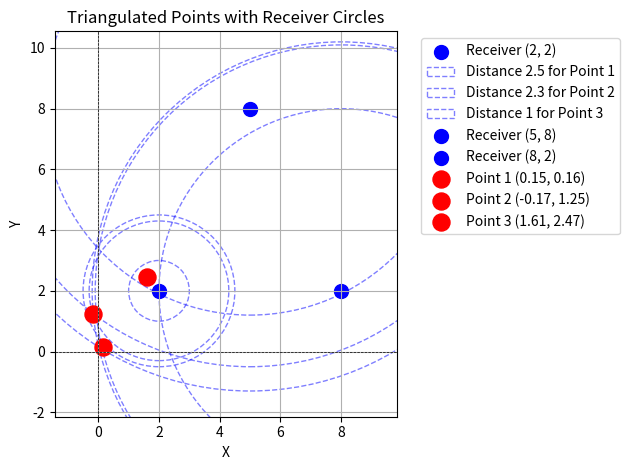

The matplotlib source for this figure:
import numpy as np
from scipy.optimize import minimize
import matplotlib.pyplot as plt
import matplotlib.pyplot as plt


# Receiver locations, we will divise the room into a grid, and place the recievers at the following coordinates
receivers = [
    {'center': (2, 2)},   # Receiver A
    {'center': (5, 8)},  # Receiver B
    {'center': (8, 2)}   # Receiver C
]

# Dummy values for the distances, we will use the RSSI values to calculate the distances
# The distances are the distance from the receiver to the point
# In format [distance from A, distance from B, distance from C]
distances = [
    [2.5, 9.3, 8.1],
    [2.3, 8.5, 8.2],
    [1, 6.8, 6]
]

# Error function for optimization
def error_function(point, receivers, distances):
    x, y = point
    total_error = 0
    for i, receiver in enumerate(receivers):
        center_x, center_y = receiver['center']
        expected_distance = distances[i]
        actual_distance = np.sqrt((x - center_x)**2 + (y - center_y)**2)
        total_error += (actual_distance - expected_distance)**2
    return total_error

def calculate_points(distances, receivers):
    points = []
    for distance_set in distances:
        initial_guess = (5, 5)  # Some midpoint in the graph
        result = minimize(error_function, initial_guess, args=(receivers, distance_set), method='L-BFGS-B')
        points.append(result.x)
    return points

calculated_points = calculate_points(distances, receivers)

def plot_points(receivers, distances, calculated_points):
    fig, ax = plt.subplots()

    for i, receiver in enumerate(receivers):
        center_x, center_y = receiver['center']
        plt.scatter(center_x, center_y, color='blue', label=f"Receiver ({center_x}, {center_y})", s=100)

        for j, distance_set in enumerate(distances):
            radius = distance_set[i]
            circle = plt.Circle((center_x, center_y), radius, color='blue', fill=False, linestyle='--', alpha=0.5,
                                label=f"Distance {radius} for Point {j+1}" if i == 0 else "")  # Avoid duplicate legend entries
            ax.add_artist(circle)

    for i, point in enumerate(calculated_points):
        plt.scatter(point[0], point[1], color='red', 
                    label=f"Point {i+1} ({point[0]:.2f}, {point[1]:.2f})", s=150)

    plt.axhline(0, color='black', linewidth=0.5, linestyle='--')
    plt.axvline(0, color='black', linewidth=0.5, linestyle='--')
    plt.title("Triangulated Points with Receiver Circles")
    plt.xlabel("X")
    plt.ylabel("Y")
    plt.legend(bbox_to_anchor=(1.05, 1), loc='upper left')
    plt.grid(True)
    plt.axis('equal')
    
    # Ensure the minimum axis values are 0
    ax.set_xlim(left=0)
    ax.set_ylim(bottom=0)

    plt.tight_layout()
    plt.show()

plot_points(receivers, distances, calculated_points)